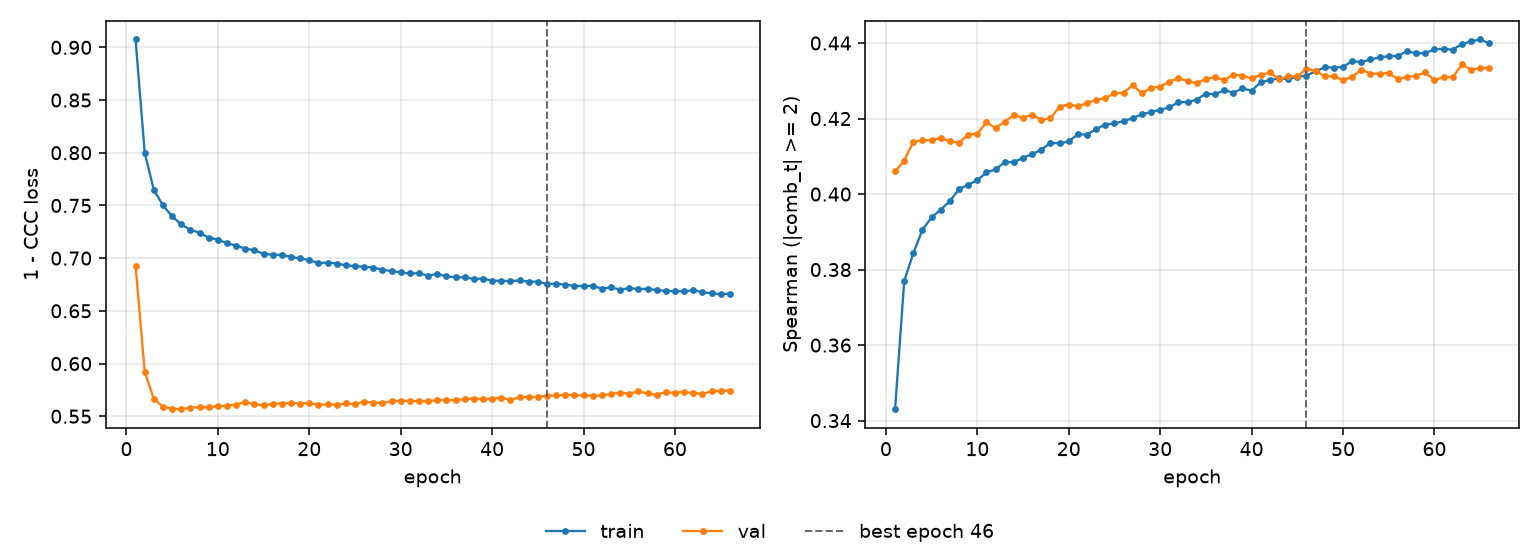

Data behind this chart, as committed beside it:
epoch, tr_loss, vl_loss, tr_sp, vl_sp, is_best
1, 0.9075, 0.6928, 0.343, 0.406, False
2, 0.7999, 0.5921, 0.377, 0.4089, False
3, 0.7646, 0.5665, 0.3843, 0.4139, False
4, 0.7501, 0.559, 0.3906, 0.4143, False
5, 0.7396, 0.5572, 0.3938, 0.4143, False
6, 0.732, 0.5567, 0.3959, 0.4149, False
7, 0.7268, 0.5582, 0.3982, 0.4139, False
8, 0.7241, 0.5585, 0.4013, 0.4137, False
9, 0.7194, 0.5583, 0.4025, 0.4157, False
10, 0.7176, 0.5594, 0.4037, 0.416, False
11, 0.7142, 0.5601, 0.4057, 0.419, False
12, 0.7119, 0.561, 0.4065, 0.4175, False
13, 0.709, 0.5637, 0.4085, 0.4192, False
14, 0.7075, 0.5613, 0.4085, 0.4209, False
15, 0.7041, 0.5604, 0.4096, 0.4202, False
16, 0.7033, 0.5618, 0.4106, 0.421, False
17, 0.7031, 0.5619, 0.4118, 0.4196, False
18, 0.7012, 0.5628, 0.4135, 0.4201, False
19, 0.6997, 0.5621, 0.4134, 0.4232, False
20, 0.6982, 0.5626, 0.4139, 0.4237, False
21, 0.6952, 0.5608, 0.4159, 0.4232, False
22, 0.6958, 0.5614, 0.4157, 0.4241, False
23, 0.6949, 0.5608, 0.4173, 0.425, False
24, 0.6932, 0.5621, 0.4184, 0.4254, False
25, 0.6925, 0.5615, 0.4187, 0.4267, False
26, 0.6917, 0.5639, 0.4193, 0.4268, False
27, 0.6911, 0.5628, 0.4201, 0.4288, False
28, 0.6891, 0.5625, 0.4212, 0.4267, False
29, 0.6876, 0.5644, 0.4217, 0.4282, False
30, 0.6864, 0.5647, 0.4223, 0.4284, False
31, 0.6855, 0.5646, 0.4229, 0.4298, False
32, 0.6857, 0.5642, 0.4243, 0.4307, False
33, 0.6834, 0.5642, 0.4243, 0.4299, False
34, 0.685, 0.5654, 0.425, 0.4294, False
35, 0.6826, 0.5653, 0.4266, 0.4305, False
36, 0.682, 0.5654, 0.4264, 0.431, False
37, 0.6817, 0.5662, 0.4275, 0.4302, False
38, 0.6804, 0.5667, 0.4268, 0.4317, False
39, 0.6805, 0.5659, 0.428, 0.4313, False
40, 0.6787, 0.5663, 0.4274, 0.4306, False
41, 0.6784, 0.5677, 0.4296, 0.4315, False
42, 0.6783, 0.5656, 0.4302, 0.4322, False
43, 0.6788, 0.568, 0.4306, 0.4304, False
44, 0.6777, 0.5682, 0.4305, 0.4311, False
45, 0.6776, 0.5683, 0.4311, 0.4312, False
46, 0.6754, 0.5695, 0.4314, 0.4332, True
47, 0.6757, 0.5697, 0.4326, 0.4326, False
48, 0.6748, 0.5703, 0.4336, 0.4312, False
49, 0.6738, 0.5698, 0.4335, 0.4312, False
50, 0.6734, 0.5698, 0.4337, 0.4302, False
51, 0.6738, 0.5693, 0.4352, 0.431, False
52, 0.671, 0.5697, 0.4349, 0.4329, False
53, 0.6722, 0.5714, 0.4357, 0.4319, False
54, 0.6701, 0.5722, 0.4362, 0.4319, False
55, 0.6716, 0.5714, 0.4365, 0.4321, False
56, 0.6706, 0.5736, 0.4366, 0.4304, False
57, 0.6709, 0.5716, 0.4378, 0.4311, False
58, 0.6697, 0.5705, 0.4373, 0.4313, False
59, 0.6688, 0.5728, 0.4373, 0.4323, False
60, 0.6687, 0.5722, 0.4383, 0.4301, False
... 6 more rows
